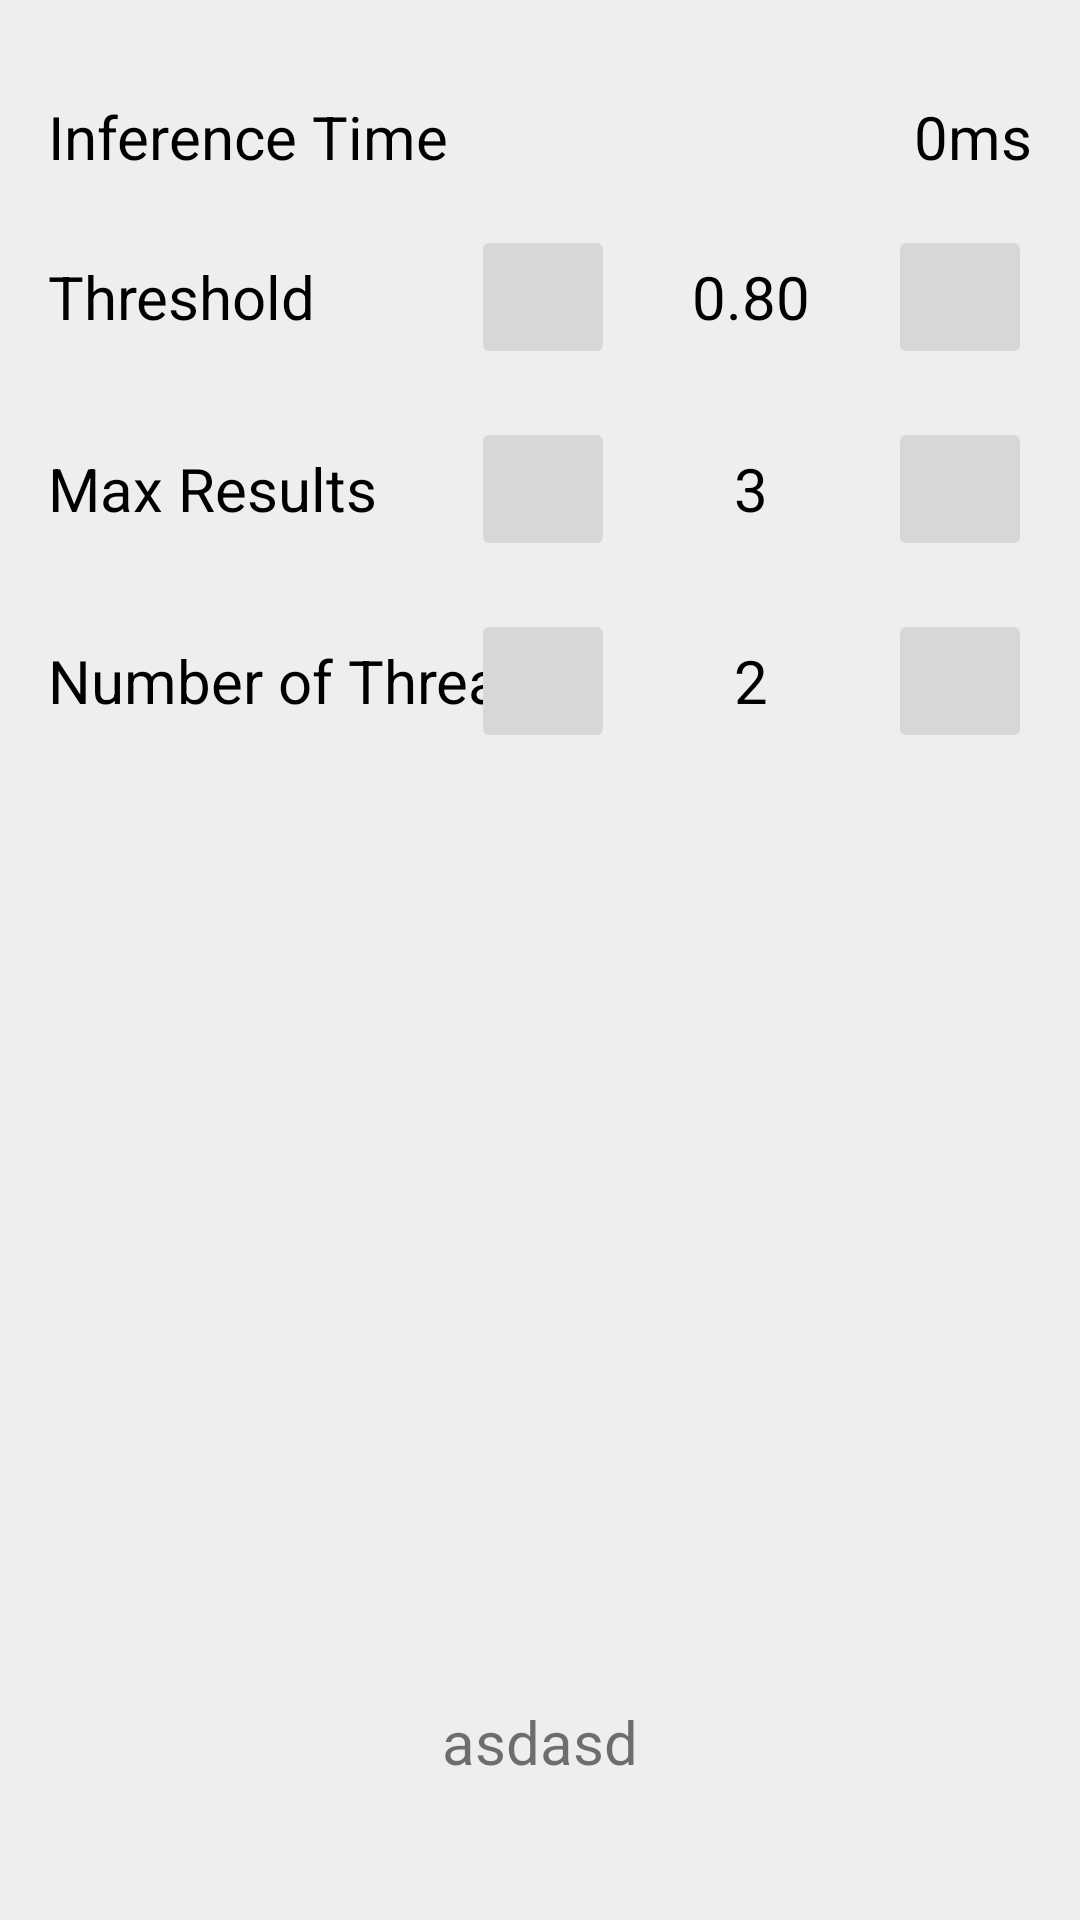

Write the Android layout XML for this screen, with the resource values it uses.
<!-- AndroidManifest.xml: application theme Base.Theme.PlateDetect2 -->
<!-- res/layout/info_bottom_sheet.xml -->
<androidx.core.widget.NestedScrollView xmlns:android="http://schemas.android.com/apk/res/android"
    xmlns:app="http://schemas.android.com/apk/res-auto"
    android:id="@+id/bottom_sheet_layout"
    android:layout_width="match_parent"
    android:layout_gravity="center_horizontal"
    android:background="@color/bottom_sheet_background"
    android:gravity="center_horizontal"
    android:orientation="vertical"
    android:padding="@dimen/bottom_sheet_padding"
    android:layout_height="wrap_content"
    app:behavior_hideable="false"
    app:behavior_peekHeight="@dimen/bottom_sheet_peek_height"
    app:layout_behavior="com.google.android.material.bottomsheet.BottomSheetBehavior">

    <androidx.appcompat.widget.LinearLayoutCompat
        android:orientation="vertical"
        android:layout_width="match_parent"
        android:layout_height="match_parent">

        
        <RelativeLayout
            android:layout_height="wrap_content"
            android:layout_width="match_parent">
            <ImageView
                android:layout_width="wrap_content"
                android:layout_height="wrap_content"
                android:layout_centerHorizontal="true"
                android:layout_centerVertical="true"
                android:src="@drawable/icn_chevron_up"
                android:contentDescription="@string/alt_bottom_sheet_chevron" />
        </RelativeLayout>

        
        <androidx.appcompat.widget.LinearLayoutCompat
            android:layout_width="match_parent"
            android:layout_height="wrap_content"
            android:layout_marginTop="@dimen/bottom_sheet_default_row_margin"
            android:orientation="horizontal">
            <TextView
                android:id="@+id/inference_time_label"
                android:text="@string/label_interence_time"
                android:textColor="@color/bottom_sheet_text_color"
                android:layout_width="wrap_content"
                android:layout_height="wrap_content"
                android:layout_centerVertical="true"
                android:textSize="@dimen/bottom_sheet_text_size" />
            <TextView
                android:id="@+id/inference_time_val"
                android:text="0ms"
                android:layout_width="match_parent"
                android:layout_height="wrap_content"
                android:gravity="end"
                android:layout_centerVertical="true"
                android:textColor="@color/bottom_sheet_text_color"
                android:textSize="@dimen/bottom_sheet_text_size" />
        </androidx.appcompat.widget.LinearLayoutCompat>

        
        <RelativeLayout
            android:layout_width="match_parent"
            android:layout_height="wrap_content"
            android:layout_marginTop="@dimen/bottom_sheet_default_row_margin"
            android:gravity="center"
            android:orientation="horizontal">

            <TextView
                android:layout_width="wrap_content"
                android:layout_height="wrap_content"
                android:text="@string/label_confidence_threshold"
                android:layout_centerVertical="true"
                android:textSize="@dimen/bottom_sheet_text_size"
                android:textColor="@color/bottom_sheet_text_color" />
            <LinearLayout
                android:layout_width="wrap_content"
                android:layout_height="wrap_content"
                android:layout_alignParentRight="true"
                android:gravity="center_vertical"
                android:orientation="horizontal"
                >

                <androidx.appcompat.widget.AppCompatImageButton
                    android:id="@+id/threshold_minus"
                    android:layout_width="@dimen/bottom_sheet_control_btn_size"
                    android:layout_height="@dimen/bottom_sheet_control_btn_size"
                    android:contentDescription="@string/alt_bottom_sheet_threshold_button_minus"
                    android:src="@drawable/ic_minus" />

                <TextView
                    android:id="@+id/threshold_value"
                    android:layout_width="wrap_content"
                    android:layout_height="wrap_content"
                    android:layout_marginLeft="@dimen/bottom_sheet_control_text_side_margin"
                    android:layout_marginRight="@dimen/bottom_sheet_control_text_side_margin"
                    android:gravity="center"
                    android:minEms="@integer/bottom_sheet_control_text_min_ems"
                    android:text="0.80"
                    android:textColor="@color/bottom_sheet_text_color"
                    android:textSize="@dimen/bottom_sheet_text_size" />

                <androidx.appcompat.widget.AppCompatImageButton
                    android:id="@+id/threshold_plus"
                    android:layout_width="@dimen/bottom_sheet_control_btn_size"
                    android:layout_height="@dimen/bottom_sheet_control_btn_size"
                    android:contentDescription="@string/alt_bottom_sheet_threshold_button_plus"
                    android:src="@drawable/ic_plus"  />
            </LinearLayout>
        </RelativeLayout>

        
        <RelativeLayout
            android:layout_width="match_parent"
            android:layout_height="wrap_content"
            android:layout_marginTop="@dimen/bottom_sheet_default_row_margin"
            android:gravity="center"
            android:orientation="horizontal">

            <TextView
                android:layout_width="wrap_content"
                android:layout_height="wrap_content"
                android:text="@string/label_max_results"
                android:textSize="@dimen/bottom_sheet_text_size"
                android:layout_centerVertical="true"
                android:textColor="@color/bottom_sheet_text_color" />

            <LinearLayout
                android:layout_width="wrap_content"
                android:layout_height="wrap_content"
                android:layout_alignParentRight="true"
                android:gravity="center"
                android:orientation="horizontal">
                <androidx.appcompat.widget.AppCompatImageButton
                    android:id="@+id/max_results_minus"
                    android:layout_width="@dimen/bottom_sheet_control_btn_size"
                    android:layout_height="@dimen/bottom_sheet_control_btn_size"
                    android:contentDescription="@string/alt_bottom_sheet_max_results_button_minus"
                    android:src="@drawable/ic_minus" />
                <TextView
                    android:id="@+id/max_results_value"
                    android:layout_width="wrap_content"
                    android:layout_height="wrap_content"
                    android:minEms="@integer/bottom_sheet_control_text_min_ems"
                    android:gravity="center"
                    android:layout_marginLeft="@dimen/bottom_sheet_control_text_side_margin"
                    android:layout_marginRight="@dimen/bottom_sheet_control_text_side_margin"
                    android:text="3"
                    android:textColor="@color/bottom_sheet_text_color"
                    android:textSize="@dimen/bottom_sheet_text_size" />
                <androidx.appcompat.widget.AppCompatImageButton
                    android:id="@+id/max_results_plus"
                    android:layout_width="@dimen/bottom_sheet_control_btn_size"
                    android:layout_height="@dimen/bottom_sheet_control_btn_size"
                    android:contentDescription="@string/alt_bottom_sheet_max_results_button_plus"
                    android:src="@drawable/ic_plus" />
            </LinearLayout>
        </RelativeLayout>

        
        <RelativeLayout
            android:layout_width="match_parent"
            android:layout_height="wrap_content"
            android:layout_marginTop="@dimen/bottom_sheet_default_row_margin"
            android:gravity="center"
            android:orientation="horizontal">

            <TextView
                android:layout_width="wrap_content"
                android:layout_height="wrap_content"
                android:text="@string/label_threads"
                android:layout_centerVertical="true"
                android:textSize="@dimen/bottom_sheet_text_size"
                android:textColor="@color/bottom_sheet_text_color" />
            <LinearLayout
                android:layout_width="wrap_content"
                android:layout_height="wrap_content"
                android:layout_alignParentRight="true"
                android:gravity="center_vertical"
                android:orientation="horizontal"
                >

                <androidx.appcompat.widget.AppCompatImageButton
                    android:id="@+id/threads_minus"
                    android:layout_width="@dimen/bottom_sheet_control_btn_size"
                    android:layout_height="@dimen/bottom_sheet_control_btn_size"
                    android:contentDescription="@string/alt_bottom_sheet_thread_button_minus"
                    android:src="@drawable/ic_minus" />

                <TextView
                    android:id="@+id/threads_value"
                    android:layout_width="wrap_content"
                    android:layout_height="wrap_content"
                    android:layout_marginLeft="@dimen/bottom_sheet_control_text_side_margin"
                    android:layout_marginRight="@dimen/bottom_sheet_control_text_side_margin"
                    android:gravity="center"
                    android:minEms="@integer/bottom_sheet_control_text_min_ems"
                    android:text="2"
                    android:textColor="@color/bottom_sheet_text_color"
                    android:textSize="@dimen/bottom_sheet_text_size" />

                <androidx.appcompat.widget.AppCompatImageButton
                    android:id="@+id/threads_plus"
                    android:layout_width="@dimen/bottom_sheet_control_btn_size"
                    android:layout_height="@dimen/bottom_sheet_control_btn_size"
                    android:contentDescription="@string/alt_bottom_sheet_thread_button_plus"
                    android:src="@drawable/ic_plus"  />
            </LinearLayout>
        </RelativeLayout>

        
        <RelativeLayout
            android:layout_width="match_parent"
            android:layout_height="wrap_content"
            android:layout_marginTop="@dimen/bottom_sheet_default_row_margin">

            <androidx.constraintlayout.utils.widget.ImageFilterView
                android:id="@+id/image_crop_result"
                android:layout_width="250dp"
                android:layout_height="250dp"
                android:layout_centerInParent="true"
                android:scaleType="fitCenter"
                android:src="@drawable/icn_chevron_up" />
            <TextView
                android:id="@+id/textViewvip"
                android:layout_width="match_parent"
                android:layout_height="match_parent"
                android:layout_marginTop="50dp"
                android:textSize="20dp"
                android:text="asdasd"
                android:layout_below="@id/image_crop_result"
                android:textAlignment="center"/>
        </RelativeLayout>

        
    </androidx.appcompat.widget.LinearLayoutCompat>
</androidx.core.widget.NestedScrollView>
<!-- resources referenced by this layout -->
<resources>
  <color name="bottom_sheet_background">#EEEEEE</color>
  <color name="bottom_sheet_text_color">@android:color/black</color>
  <dimen name="bottom_sheet_control_btn_size">48dp</dimen>
  <dimen name="bottom_sheet_control_text_side_margin">10dp</dimen>
  <dimen name="bottom_sheet_default_row_margin">16dp</dimen>
  <dimen name="bottom_sheet_padding">16dp</dimen>
  <dimen name="bottom_sheet_peek_height">50dp</dimen>
  <dimen name="bottom_sheet_text_size">20sp</dimen>
  <integer name="bottom_sheet_control_text_min_ems">3</integer>
  <string name="alt_bottom_sheet_chevron" translatable="false">Bottom sheet expandable indicator</string>
  <string name="alt_bottom_sheet_max_results_button_minus" translatable="false">Decreasing maxium detected results
          button</string>
  <string name="alt_bottom_sheet_max_results_button_plus" translatable="false">Increasing maxium detected results
          button</string>
  <string name="alt_bottom_sheet_thread_button_minus" translatable="false">Decrease the number of threads used</string>
  <string name="alt_bottom_sheet_thread_button_plus" translatable="false">Increase the number of threads used</string>
  <string name="alt_bottom_sheet_threshold_button_minus" translatable="false">Decreasing threshold of detected object
          results button</string>
  <string name="alt_bottom_sheet_threshold_button_plus" translatable="false">Increasing threshold of detected object
          results button</string>
  <string name="label_confidence_threshold" translatable="false">Threshold</string>
  <string name="label_interence_time" translatable="false">Inference Time</string>
  <string name="label_max_results" translatable="false">Max Results</string>
  <string name="label_threads" translatable="false">Number of Threads</string>
  <style name="Base.Theme.PlateDetect2" parent="Theme.AppCompat.Light.NoActionBar">
          
          
      </style>
</resources>
